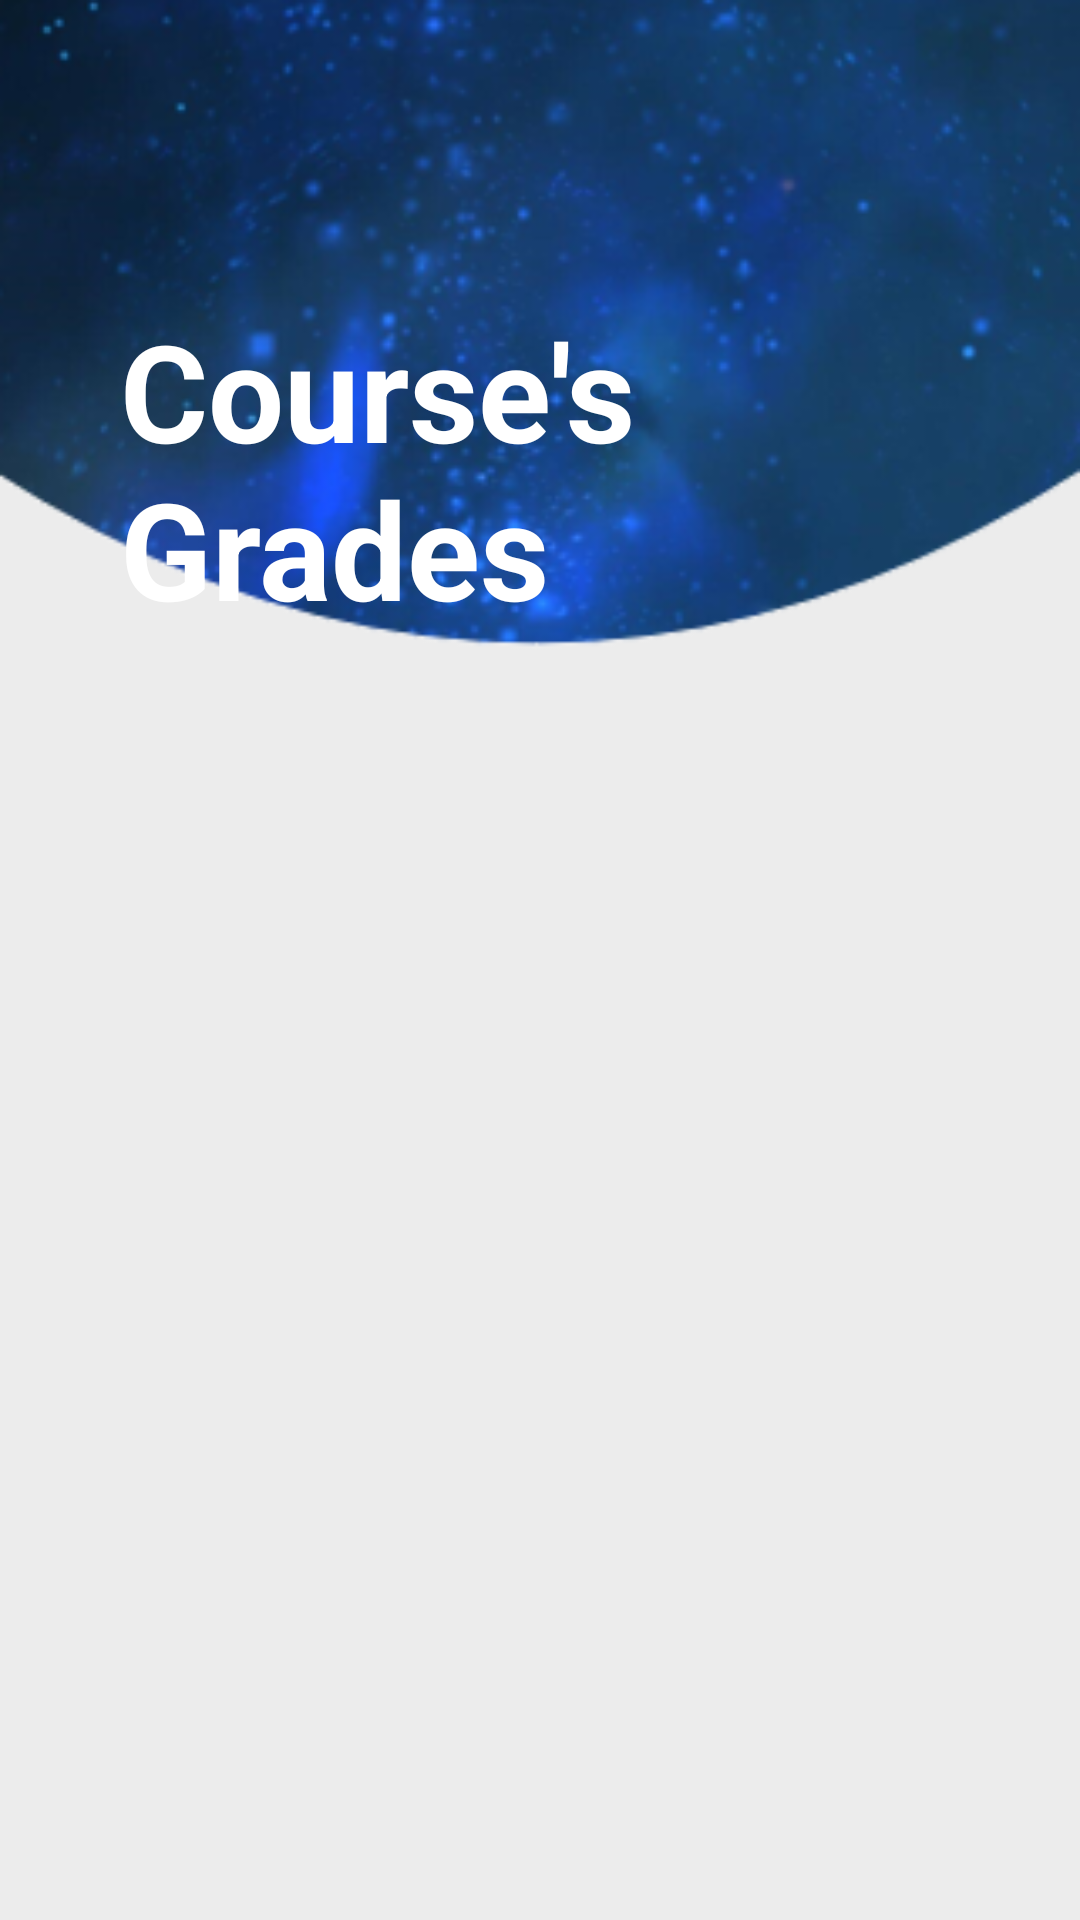

This screen was rendered from an Android layout file. Write that file and the resources it references.
<!-- AndroidManifest.xml: application theme Theme.MyApp -->
<!-- res/layout/activity_grades_student.xml -->
<?xml version="1.0" encoding="utf-8"?>
<RelativeLayout xmlns:android="http://schemas.android.com/apk/res/android"
    xmlns:app="http://schemas.android.com/apk/res-auto"
    xmlns:tools="http://schemas.android.com/tools"
    android:layout_width="match_parent"
    android:layout_height="match_parent"
    android:background="@drawable/screen2"
    android:orientation="vertical"
    android:weightSum="10"
    tools:context=".view.gradesStudent">


        <TextView
            android:id="@+id/gradesTitle"
            android:layout_width="wrap_content"
            android:layout_height="wrap_content"
            android:layout_centerHorizontal="true"
            android:text="Course's Grades"
            android:textColor="@color/white"
            android:textSize="45dp"
            android:textStyle="bold"
            android:layout_marginTop="100dp"
            android:layout_marginLeft="70dp"
            android:layout_marginRight="10dp"
            />


        <ListView
            android:id="@+id/gradeslistview"
            android:layout_width="match_parent"
            android:layout_height="match_parent"
            android:layout_below="@+id/gradesTitle"
            android:layout_marginStart="8dp"
            android:layout_marginTop="85dp"
            android:layout_marginEnd="20dp"
            android:layout_marginBottom="20dp" />

</RelativeLayout>
<!-- resources referenced by this layout -->
<resources>
  <!-- drawable screen2: png bitmap (drawable, 119838 bytes) -->
  <style name="Theme.MyApp" parent="Theme.MaterialComponents.DayNight.NoActionBar">
          
          <item name="colorPrimary">@color/purple_500</item>
          <item name="colorPrimaryVariant">@color/purple_700</item>
          <item name="colorOnPrimary">@color/white</item>
          
          <item name="colorSecondary">@color/teal_200</item>
          <item name="colorSecondaryVariant">@color/teal_700</item>
          <item name="colorOnSecondary">@color/black</item>
          
          <item name="android:statusBarColor" tools:targetApi="l">?attr/colorPrimaryVariant</item>
          
      </style>
  <!-- not gathered from this repository: default colours our renderer supplied (Android Studio template values) -->
  <color name="purple_500">#FF6200EE</color>
  <color name="purple_700">#FF3700B3</color>
  <color name="teal_200">#FF03DAC5</color>
  <color name="teal_700">#FF018786</color>
  <color name="black">#FF000000</color>
  <color name="white">#FFFFFFFF</color>
</resources>
